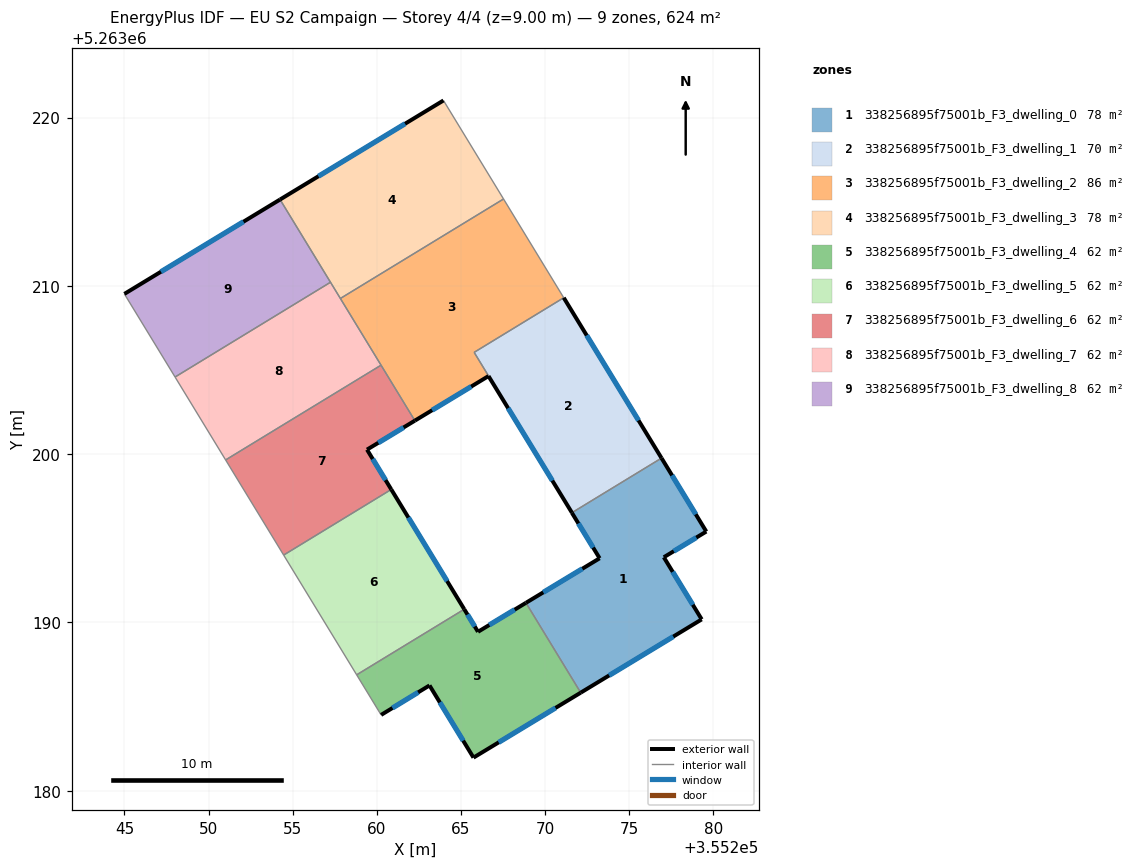
=== STOREY PLAN SPEC (per zone: floor XY polygon, exterior-wall plan segments, windows/doors) ===
zone 1: 338256895f75001b_F3_dwelling_0  (78.0 m²)
  floor: (355276.91, 5263199.76) (355279.58, 5263195.40) (355277.05, 5263193.87) (355279.30, 5263190.18) (355272.11, 5263185.83) (355268.86, 5263191.16) (355273.24, 5263193.81) (355271.59, 5263196.52)
  exterior wall: (355273.24, 5263193.81) – (355268.86, 5263191.16)  [5.1 m]
    window: (355272.21, 5263193.19) – (355269.89, 5263191.79)  [4.3 m²]
  exterior wall: (355271.59, 5263196.52) – (355273.24, 5263193.81)  [3.2 m]
    window: (355271.97, 5263195.88) – (355272.85, 5263194.45)  [2.7 m²]
  exterior wall: (355279.58, 5263195.40) – (355276.91, 5263199.76)  [5.1 m]
    window: (355278.95, 5263196.43) – (355277.54, 5263198.74)  [4.3 m²]
  exterior wall: (355277.05, 5263193.87) – (355279.58, 5263195.40)  [3.0 m]
    window: (355277.64, 5263194.23) – (355278.98, 5263195.04)  [2.5 m²]
  exterior wall: (355279.30, 5263190.18) – (355277.05, 5263193.87)  [4.3 m]
    window: (355278.77, 5263191.05) – (355277.58, 5263193.01)  [3.6 m²]
  exterior wall: (355272.11, 5263185.83) – (355279.30, 5263190.18)  [8.4 m]
    window: (355273.80, 5263186.85) – (355277.61, 5263189.16)  [7.1 m²]
  interior walls: 2
zone 2: 338256895f75001b_F3_dwelling_1  (69.6 m²)
  floor: (355271.10, 5263209.29) (355276.91, 5263199.76) (355271.59, 5263196.52) (355265.78, 5263206.05)
  exterior wall: (355276.91, 5263199.76) – (355271.10, 5263209.29)  [11.2 m]
    window: (355275.55, 5263202.00) – (355272.47, 5263207.06)  [9.4 m²]
  interior walls: 3
zone 3: 338256895f75001b_F3_dwelling_2  (86.5 m²)
  floor: (355267.53, 5263215.16) (355271.10, 5263209.29) (355265.78, 5263206.05) (355271.59, 5263196.52) (355266.63, 5263204.64) (355262.26, 5263201.99) (355257.83, 5263209.25)
  exterior wall: (355262.26, 5263201.99) – (355266.63, 5263204.64)  [5.1 m]
    window: (355263.28, 5263202.61) – (355265.61, 5263204.02)  [4.3 m²]
  exterior wall: (355266.63, 5263204.64) – (355271.59, 5263196.52)  [9.5 m]
    window: (355267.80, 5263202.73) – (355270.43, 5263198.43)  [8.0 m²]
  interior walls: 6
zone 4: 338256895f75001b_F3_dwelling_3  (78.0 m²)
  floor: (355263.96, 5263221.02) (355267.53, 5263215.16) (355257.83, 5263209.25) (355254.24, 5263215.13)
  exterior wall: (355263.96, 5263221.02) – (355254.24, 5263215.13)  [11.4 m]
    window: (355261.68, 5263219.64) – (355256.53, 5263216.51)  [9.6 m²]
  interior walls: 4
zone 5: 338256895f75001b_F3_dwelling_4  (62.4 m²)
  floor: (355268.86, 5263191.16) (355272.11, 5263185.83) (355265.74, 5263181.96) (355263.13, 5263186.25) (355260.25, 5263184.50) (355258.80, 5263186.88) (355265.19, 5263190.78) (355266.01, 5263189.44)
  exterior wall: (355266.01, 5263189.44) – (355265.19, 5263190.78)  [1.6 m]
    window: (355265.82, 5263189.76) – (355265.38, 5263190.47)  [1.3 m²]
  exterior wall: (355268.86, 5263191.16) – (355266.01, 5263189.44)  [3.3 m]
    window: (355268.19, 5263190.76) – (355266.68, 5263189.85)  [2.8 m²]
  exterior wall: (355265.74, 5263181.96) – (355272.11, 5263185.83)  [7.4 m]
    window: (355267.24, 5263182.87) – (355270.62, 5263184.92)  [6.3 m²]
  exterior wall: (355263.13, 5263186.25) – (355265.74, 5263181.96)  [5.0 m]
    window: (355263.74, 5263185.25) – (355265.13, 5263182.97)  [4.2 m²]
  exterior wall: (355260.25, 5263184.50) – (355263.13, 5263186.25)  [3.4 m]
    window: (355260.93, 5263184.91) – (355262.45, 5263185.84)  [2.8 m²]
  interior walls: 3
zone 6: 338256895f75001b_F3_dwelling_5  (62.4 m²)
  floor: (355260.85, 5263197.90) (355265.19, 5263190.78) (355258.80, 5263186.88) (355254.46, 5263194.00)
  exterior wall: (355265.19, 5263190.78) – (355260.85, 5263197.90)  [8.3 m]
    window: (355264.17, 5263192.45) – (355261.87, 5263196.23)  [7.0 m²]
  interior walls: 3
zone 7: 338256895f75001b_F3_dwelling_6  (62.4 m²)
  floor: (355260.25, 5263205.29) (355262.26, 5263201.99) (355259.41, 5263200.27) (355260.85, 5263197.90) (355254.46, 5263194.00) (355251.01, 5263199.66)
  exterior wall: (355259.41, 5263200.27) – (355262.26, 5263201.99)  [3.3 m]
    window: (355260.08, 5263200.67) – (355261.59, 5263201.59)  [2.8 m²]
  exterior wall: (355260.85, 5263197.90) – (355259.41, 5263200.27)  [2.8 m]
    window: (355260.52, 5263198.46) – (355259.75, 5263199.71)  [2.3 m²]
  interior walls: 4
zone 8: 338256895f75001b_F3_dwelling_7  (62.4 m²)
  floor: (355257.24, 5263210.21) (355260.25, 5263205.29) (355251.01, 5263199.66) (355248.01, 5263204.58)
  interior walls: 5
zone 9: 338256895f75001b_F3_dwelling_8  (62.4 m²)
  floor: (355254.24, 5263215.13) (355257.24, 5263210.21) (355248.01, 5263204.58) (355244.99, 5263209.52)
  exterior wall: (355254.24, 5263215.13) – (355244.99, 5263209.52)  [10.8 m]
    window: (355252.07, 5263213.81) – (355247.17, 5263210.84)  [9.1 m²]
  interior walls: 3

=== DERIVED (storey summary) ===
Building: EU S2 Campaign
Storey: 4 of 4  (floor level z = 9.00 m)
Storey gross floor area: 624.3 m²
Zones on this storey: 9
  - 338256895f75001b_F3_dwelling_0: floor 78.0 m²; exterior wall 29.1 m (87.2 m²); 6 window(s) 24.5 m²; WWR 28.1%
  - 338256895f75001b_F3_dwelling_1: floor 69.6 m²; exterior wall 11.2 m (33.5 m²); 1 window(s) 9.4 m²; WWR 28.1%
  - 338256895f75001b_F3_dwelling_2: floor 86.5 m²; exterior wall 14.6 m (43.9 m²); 2 window(s) 12.3 m²; WWR 28.1%
  - 338256895f75001b_F3_dwelling_3: floor 78.0 m²; exterior wall 11.4 m (34.1 m²); 1 window(s) 9.6 m²; WWR 28.1%
  - 338256895f75001b_F3_dwelling_4: floor 62.4 m²; exterior wall 20.7 m (62.2 m²); 5 window(s) 17.5 m²; WWR 28.1%
  - 338256895f75001b_F3_dwelling_5: floor 62.4 m²; exterior wall 8.3 m (25.0 m²); 1 window(s) 7.0 m²; WWR 28.1%
  - 338256895f75001b_F3_dwelling_6: floor 62.4 m²; exterior wall 6.1 m (18.3 m²); 2 window(s) 5.1 m²; WWR 28.1%
  - 338256895f75001b_F3_dwelling_7: floor 62.4 m²
  - 338256895f75001b_F3_dwelling_8: floor 62.4 m²; exterior wall 10.8 m (32.5 m²); 1 window(s) 9.1 m²; WWR 28.1%
Zone adjacency (shared interzone walls):
  - 338256895f75001b_F3_dwelling_0 ↔ 338256895f75001b_F3_dwelling_1
  - 338256895f75001b_F3_dwelling_0 ↔ 338256895f75001b_F3_dwelling_4
  - 338256895f75001b_F3_dwelling_1 ↔ 338256895f75001b_F3_dwelling_2
  - 338256895f75001b_F3_dwelling_2 ↔ 338256895f75001b_F3_dwelling_3
  - 338256895f75001b_F3_dwelling_2 ↔ 338256895f75001b_F3_dwelling_6
  - 338256895f75001b_F3_dwelling_2 ↔ 338256895f75001b_F3_dwelling_7
  - 338256895f75001b_F3_dwelling_3 ↔ 338256895f75001b_F3_dwelling_7
  - 338256895f75001b_F3_dwelling_3 ↔ 338256895f75001b_F3_dwelling_8
  - 338256895f75001b_F3_dwelling_4 ↔ 338256895f75001b_F3_dwelling_5
  - 338256895f75001b_F3_dwelling_5 ↔ 338256895f75001b_F3_dwelling_6
  - 338256895f75001b_F3_dwelling_6 ↔ 338256895f75001b_F3_dwelling_7
  - 338256895f75001b_F3_dwelling_7 ↔ 338256895f75001b_F3_dwelling_8